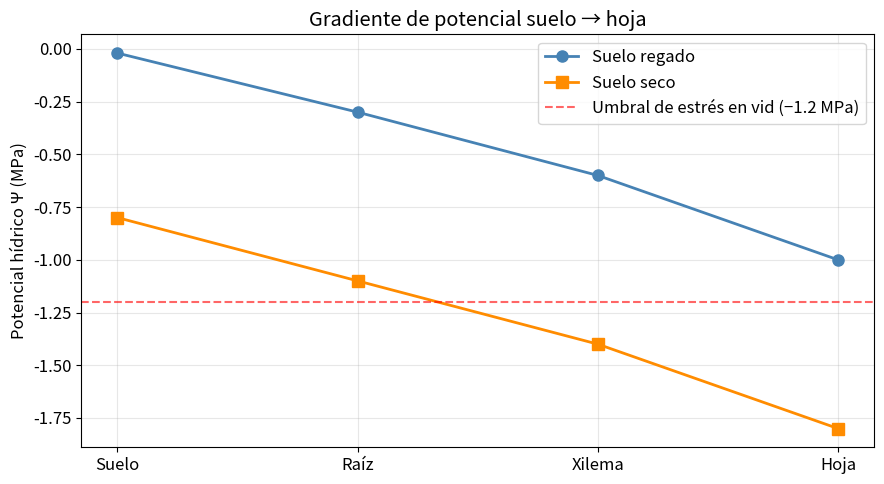

Write Python code to recreate this figure.
# ========================================
# Celda de setup — Ejecutar primero
# ========================================
import numpy as np
import pandas as pd
import matplotlib.pyplot as plt
from scipy.optimize import curve_fit

plt.rcParams['figure.figsize'] = (10, 5)
plt.rcParams['font.size'] = 12

print('✓ Setup completo.')

# Potencial hídrico (MPa) en cada compartimento
spac = pd.DataFrame({
    'Compartimento': ['Suelo', 'Raíz', 'Xilema', 'Hoja', 'Atmósfera'],
    'Psi_regado_MPa': [-0.02, -0.30, -0.60, -1.00, np.nan],
    'Psi_seco_MPa':   [-0.80, -1.10, -1.40, -1.80, np.nan]
})

T_aire = 25   # °C
HR_aire = 50  # %

print('Potencial hídrico por compartimento (falta la atmósfera):')
spac

# TODO 1.1: Calcular el potencial hídrico de la atmósfera
# Crea una función psi_atm(T_C, HR) que devuelva Ψatm en MPa
# y úsala para completar la fila 'Atmósfera' en ambos escenarios

# ----- COMPLETAR -----
# def psi_atm(T_C, HR):
#     R = 8.314        # J/mol·K
#     Vw = 1.8e-5      # m³/mol
#     T_K = ...
#     return ...       # en MPa
#
# psi_a = psi_atm(T_aire, HR_aire)
# spac.loc[spac['Compartimento'] == 'Atmósfera', ['Psi_regado_MPa', 'Psi_seco_MPa']] = psi_a
# print(f'Ψatm = {psi_a:.1f} MPa')
# ---------------------

# spac

# Celda de validación
if 'psi_atm' in dir():
    ok = np.isclose(psi_atm(25, 50), -95.4, atol=0.5) and np.isclose(psi_atm(14, 75), -38.2, atol=0.5)
    print('✓ Ψatm correcto' if ok else '⚠ Revisa la función psi_atm (¿T en Kelvin? ¿resultado en MPa?)')
else:
    print('⚠ Define la función psi_atm primero')

# TODO 1.2: Calcular la caída de potencial (ΔΨ) en cada tramo y su % del total
# ΔΨ del tramo = Ψ(compartimento de origen) − Ψ(compartimento de destino)
# Pista: np.diff() calcula destino − origen, así que ΔΨ = -np.diff(...)

# ----- COMPLETAR -----
# tramos = pd.DataFrame({
#     'Tramo': ['Suelo → Raíz', 'Raíz → Xilema', 'Xilema → Hoja', 'Hoja → Atmósfera'],
#     'dPsi_regado': ...,
#     'dPsi_seco': ...
# })
# tramos['Pct_regado'] = tramos['dPsi_regado'] / tramos['dPsi_regado'].sum() * 100
# tramos['Pct_seco'] = ...
# ---------------------

# tramos.round(2)

# Celda de validación
if 'tramos' in dir():
    ok = (np.allclose(tramos['dPsi_regado'][:3], [0.28, 0.30, 0.40], atol=0.01)
          and np.isclose(tramos['Pct_regado'].iloc[3], 98.97, atol=0.1))
    print('✓ ΔΨ y porcentajes correctos' if ok else '⚠ Revisa el signo y el orden de los tramos')
else:
    print('⚠ Crea el DataFrame tramos primero')

# Perfil de potencial dentro de la planta (sin la atmósfera, que está fuera de escala)
fig, ax = plt.subplots(figsize=(9, 5))
comp = spac['Compartimento'][:4]
ax.plot(comp, spac['Psi_regado_MPa'][:4], 'o-', color='steelblue', linewidth=2, markersize=8, label='Suelo regado')
ax.plot(comp, spac['Psi_seco_MPa'][:4], 's-', color='darkorange', linewidth=2, markersize=8, label='Suelo seco')
ax.axhline(-1.2, color='red', linestyle='--', alpha=0.6, label='Umbral de estrés en vid (−1.2 MPa)')
ax.set_ylabel('Potencial hídrico Ψ (MPa)')
ax.set_title('Gradiente de potencial suelo → hoja')
ax.legend()
ax.grid(True, alpha=0.3)
plt.tight_layout()
plt.show()

# TODO 1.3: Resistencia hidráulica suelo → hoja (ley de Ohm)
# Se midió el flujo de transpiración J en cada escenario:
J_regado = 5.0   # mmol H₂O m⁻² s⁻¹
J_seco = 1.5     # mmol H₂O m⁻² s⁻¹

# R = (Ψsuelo − Ψhoja) / J   [MPa · m² · s / mmol]

# ----- COMPLETAR -----
# R_regado = ...
# R_seco = ...
# ---------------------

# print(f'Resistencia suelo→hoja (regado): {R_regado:.3f} MPa·m²·s/mmol')
# print(f'Resistencia suelo→hoja (seco):   {R_seco:.3f} MPa·m²·s/mmol')
# print(f'La resistencia aumenta {R_seco / R_regado:.1f} veces con el suelo seco')

# Celda de validación
if 'R_seco' in dir():
    ok = np.isclose(R_regado, 0.196, atol=0.005) and np.isclose(R_seco, 0.667, atol=0.005)
    print('✓ Resistencias correctas' if ok else '⚠ Revisa: R = (Ψsuelo − Ψhoja) / J')
else:
    print('⚠ Calcula R_regado y R_seco primero')

# Mediciones horarias en vid — día de verano, zona central
dia = pd.DataFrame({
    'Hora':     [7, 8, 9, 10, 11, 12, 13, 14, 15, 16, 17, 18, 19],
    'T_C':      [14, 16, 19, 22, 25, 27, 29, 30, 31, 30, 28, 25, 22],
    'HR_pct':   [75, 68, 58, 48, 40, 35, 30, 28, 27, 29, 33, 40, 48],
    'gs_mol':   [0.10, 0.22, 0.30, 0.32, 0.30, 0.25, 0.18, 0.14, 0.12, 0.13, 0.15, 0.12, 0.06],  # mol H₂O m⁻² s⁻¹
    'Psi_hoja': [-0.40, -0.60, -0.80, -1.00, -1.15, -1.30, -1.40, -1.45, -1.45, -1.40, -1.30, -1.10, -0.80]  # MPa
})
P_atm = 101.3  # kPa

dia

# TODO 2.1: Calcular el DPV de cada hora
# Crea las funciones es(T_C) y dpv(T_C, HR) y agrega la columna 'DPV_kPa'

# ----- COMPLETAR -----
# def es(T_C):
#     return ...
#
# def dpv(T_C, HR):
#     return ...
#
# dia['DPV_kPa'] = dpv(dia['T_C'], dia['HR_pct'])
# ---------------------

# dia[['Hora', 'T_C', 'HR_pct', 'DPV_kPa']].round(2)

# TODO 2.2: Calcular la transpiración E (mmol H₂O m⁻² s⁻¹) de cada hora
# E = gs × DPV / P_atm × 1000
# Luego identifica la hora de máxima E y la hora de máximo DPV (pista: .idxmax())

# ----- COMPLETAR -----
# dia['E_mmol'] = ...
# hora_E_max = dia.loc[dia['E_mmol'].idxmax(), 'Hora']
# hora_DPV_max = ...
# ---------------------

# print(f'E máxima: {dia["E_mmol"].max():.2f} mmol m⁻² s⁻¹ a las {hora_E_max}:00')
# print(f'DPV máximo: {dia["DPV_kPa"].max():.2f} kPa a las {hora_DPV_max}:00')

# Celda de validación
if 'E_mmol' in dia.columns and 'DPV_kPa' in dia.columns:
    ok = (np.isclose(dia['DPV_kPa'].max(), 3.28, atol=0.02)
          and np.isclose(dia['E_mmol'].max(), 5.72, atol=0.05)
          and dia.loc[dia['E_mmol'].idxmax(), 'Hora'] == 12)
    print('✓ DPV y E correctos' if ok else '⚠ Revisa las fórmulas de es, DPV y E')
else:
    print('⚠ Calcula DPV_kPa y E_mmol primero')

# TODO 2.3: Panel de 4 gráficos del curso diario (2 filas × 2 columnas)
# (a) DPV, (b) gs, (c) E, (d) Ψhoja — todos contra la hora
# En el panel de Ψhoja, sombrea los rangos de estrés de la vid con ax.axhspan():
#   > −0.8 sin estrés (verde) | −0.8 a −1.2 estrés leve (amarillo) | < −1.2 estrés (rojo)

# ----- COMPLETAR -----
# fig, axes = plt.subplots(2, 2, figsize=(13, 9), sharex=True)
#
# axes[0, 0].plot(dia['Hora'], dia['DPV_kPa'], 'o-', color='darkorange', linewidth=2)
# axes[0, 0].set_ylabel('DPV (kPa)')
# axes[0, 0].set_title('(a) Déficit de presión de vapor')
#
# axes[0, 1].plot(...)   # gs
# axes[1, 0].plot(...)   # E
# axes[1, 1].plot(...)   # Ψhoja
# axes[1, 1].axhspan(-0.8, 0, color='green', alpha=0.1, label='Sin estrés')
# ...
# ---------------------

# plt.tight_layout()
# plt.show()

# TODO 2.4: Clasificar el estado hídrico de cada hora según Ψhoja (umbrales de vid)
# Usa pd.cut() con los límites [-inf, -1.2, -0.8, 0]
# y cuenta cuántas horas pasa la planta en cada estado con .value_counts()

# ----- COMPLETAR -----
# dia['Estado'] = pd.cut(dia['Psi_hoja'],
#                        bins=[-np.inf, -1.2, -0.8, 0],
#                        labels=['Estrés', 'Estrés leve', 'Sin estrés'])
# horas_estado = ...
# ---------------------

# print('Horas en cada estado hídrico:')
# horas_estado

# Ciclo de secado: Ψhoja (MPa) y gs (mol H₂O m⁻² s⁻¹) a mediodía
secado = pd.DataFrame({
    'Psi_hoja': [-0.3, -0.5, -0.7, -0.9, -1.0, -1.1, -1.2, -1.3, -1.4, -1.5, -1.7, -1.9],
    'gs_mol':   [0.373, 0.315, 0.343, 0.305, 0.281, 0.246, 0.177, 0.146, 0.091, 0.104, 0.025, 0.010]
})

def modelo_gs(psi, gmax, k, psi50):
    """Respuesta sigmoide de gs a Ψhoja"""
    return gmax / (1 + np.exp(k * (psi50 - psi)))

secado

# TODO 3.1: Ajustar el modelo sigmoide con curve_fit
# Usa como valores iniciales p0=[0.3, 5, -1.0] (gmax, k, psi50)

# ----- COMPLETAR -----
# params, cov = curve_fit(modelo_gs, ..., ..., p0=[0.3, 5, -1.0])
# gmax, k, psi50 = params
# ---------------------

# print(f'gmax  = {gmax:.3f} mol m⁻² s⁻¹')
# print(f'k     = {k:.2f} MPa⁻¹')
# print(f'Ψ50   = {psi50:.2f} MPa')

# Celda de validación
if 'psi50' in dir():
    ok = np.isclose(psi50, -1.23, atol=0.05) and np.isclose(gmax, 0.357, atol=0.02)
    print('✓ Ajuste correcto' if ok else '⚠ Revisa los argumentos de curve_fit (x = Psi_hoja, y = gs_mol)')
else:
    print('⚠ Ajusta el modelo primero')

# TODO 3.2: Graficar datos + curva ajustada
# - Puntos: datos medidos
# - Línea: modelo evaluado en psi_suave = np.linspace(-2.0, -0.2, 100)
# - Línea vertical en Ψ50 y anotación con ax.annotate()
# - Sombrear con ax.axvspan() el rango sin estrés de la vid (Ψhoja > −0.8 MPa)

# ----- COMPLETAR -----
# psi_suave = np.linspace(-2.0, -0.2, 100)
# fig, ax = plt.subplots(figsize=(10, 6))
# ax.scatter(...)
# ax.plot(psi_suave, modelo_gs(psi_suave, gmax, k, psi50), ...)
# ...
# ---------------------

# plt.tight_layout()
# plt.show()

# Mediciones de intercambio gaseoso
# A en μmol CO₂ m⁻² s⁻¹ | E en mmol H₂O m⁻² s⁻¹ | gs en mol H₂O m⁻² s⁻¹
gases = pd.DataFrame({
    'Especie': ['Vid'] * 6 + ['Trigo'] * 6 + ['Maíz'] * 6,
    'Tipo': ['C3'] * 12 + ['C4'] * 6,
    'Tratamiento': (['Riego'] * 3 + ['Déficit'] * 3) * 3,
    'A':  [13.5, 14.2, 14.3,  8.8,  9.1,  9.1,
           19.5, 20.3, 20.2, 11.6, 12.2, 12.2,
           34.2, 35.5, 35.3, 24.4, 25.3, 25.3],
    'E':  [3.9, 4.1, 4.0, 2.0, 2.1, 1.9,
           5.4, 5.6, 5.5, 2.7, 2.9, 2.8,
           4.9, 5.1, 5.0, 2.9, 3.1, 3.0],
    'gs': [0.24, 0.26, 0.25, 0.10, 0.11, 0.09,
           0.39, 0.41, 0.40, 0.14, 0.16, 0.15,
           0.21, 0.23, 0.22, 0.10, 0.12, 0.11]
})
gases

# TODO 4.1: Calcular WUE instantánea (A/E) y WUE intrínseca (A/gs) para cada hoja

# ----- COMPLETAR -----
# gases['WUE'] = ...
# gases['WUEi'] = ...
# ---------------------

# gases.round(2)

# TODO 4.2: Promediar por especie y tratamiento con groupby
# Agrupa por ['Especie', 'Tipo', 'Tratamiento'] y calcula la media de A, E, gs, WUE y WUEi

# ----- COMPLETAR -----
# resumen_wue = gases.groupby(['Especie', 'Tipo', 'Tratamiento'])[['A', 'E', 'gs', 'WUE', 'WUEi']].mean()
# ---------------------

# print('Promedios por especie y tratamiento:')
# resumen_wue.round(2)

# Celda de validación
if 'resumen_wue' in dir():
    r = resumen_wue.reset_index().set_index(['Especie', 'Tratamiento'])
    ok = (np.isclose(r.loc[('Vid', 'Riego'), 'WUE'], 3.50, atol=0.05)
          and np.isclose(r.loc[('Maíz', 'Déficit'), 'WUE'], 8.34, atol=0.05)
          and np.isclose(r.loc[('Trigo', 'Riego'), 'WUEi'], 50.0, atol=0.5))
    print('✓ Resumen correcto' if ok else '⚠ Revisa WUE = A/E, WUEi = A/gs y el groupby')
else:
    print('⚠ Crea resumen_wue primero')

# TODO 4.3: Gráfico de barras agrupadas de WUE por especie y tratamiento
# Pista: resumen_wue['WUE'].unstack('Tratamiento') deja una tabla Especie × Tratamiento
#        que se grafica directamente con .plot(kind='bar', ax=ax)

# ----- COMPLETAR -----
# tabla = resumen_wue['WUE'].droplevel('Tipo').unstack('Tratamiento')[['Riego', 'Déficit']]
# fig, ax = plt.subplots(figsize=(9, 5))
# tabla.plot(kind='bar', ax=ax, color=['steelblue', 'darkorange'], edgecolor='black')
# ...
# ---------------------

# plt.tight_layout()
# plt.show()

# Lecturas de θv (cm³/cm³) por capa
perfil = pd.DataFrame({
    'Capa': ['0-25 cm', '25-50 cm', '50-75 cm', '75-100 cm'],
    'Espesor_mm': [250, 250, 250, 250],
    'Theta_dia0': [0.320, 0.300, 0.280, 0.260],
    'Theta_dia4': [0.282, 0.271, 0.261, 0.250],
    'Raices_pct': [40, 30, 20, 10]   # regla 40-30-20-10
})
dias = 4
perfil

# TODO 5.1: Calcular la extracción de agua por capa
# 1. Extraccion_mm = (Theta_dia0 − Theta_dia4) × Espesor_mm
# 2. Extraccion_pct = % de la extracción total que aporta cada capa
# 3. Extracción total (mm) y tasa promedio (mm/día) → estimación de la ETc

# ----- COMPLETAR -----
# perfil['Extraccion_mm'] = ...
# perfil['Extraccion_pct'] = ...
# extraccion_total = ...
# etc_estimada = ...
# ---------------------

# display(perfil[['Capa', 'Extraccion_mm', 'Extraccion_pct', 'Raices_pct']].round(1))
# print(f'Extracción total en {dias} días: {extraccion_total:.1f} mm')
# print(f'ETc estimada: {etc_estimada:.1f} mm/día')

# Celda de validación
if 'Extraccion_mm' in perfil.columns and 'etc_estimada' in dir():
    ok = (np.allclose(perfil['Extraccion_mm'], [9.5, 7.25, 4.75, 2.5], atol=0.05)
          and np.isclose(etc_estimada, 6.0, atol=0.05))
    print('✓ Extracción correcta' if ok else '⚠ Revisa: extracción = Δθ × espesor (mm)')
else:
    print('⚠ Calcula Extraccion_mm y etc_estimada primero')

# TODO 5.2: Comparar la extracción medida con la regla 40-30-20-10
# Gráfico de barras horizontales: capas en el eje Y (la superficie arriba),
# % de extracción medida vs % esperado por la regla

# ----- COMPLETAR -----
# fig, ax = plt.subplots(figsize=(9, 5))
# y = np.arange(len(perfil))
# ax.barh(y - 0.2, perfil['Extraccion_pct'], height=0.4, label='Extracción medida', color='steelblue')
# ax.barh(y + 0.2, perfil['Raices_pct'], height=0.4, label='Regla 40-30-20-10', color='lightgray', edgecolor='black')
# ax.set_yticks(y)
# ax.set_yticklabels(perfil['Capa'])
# ax.invert_yaxis()   # superficie arriba
# ...
# ---------------------

# plt.tight_layout()
# plt.show()
